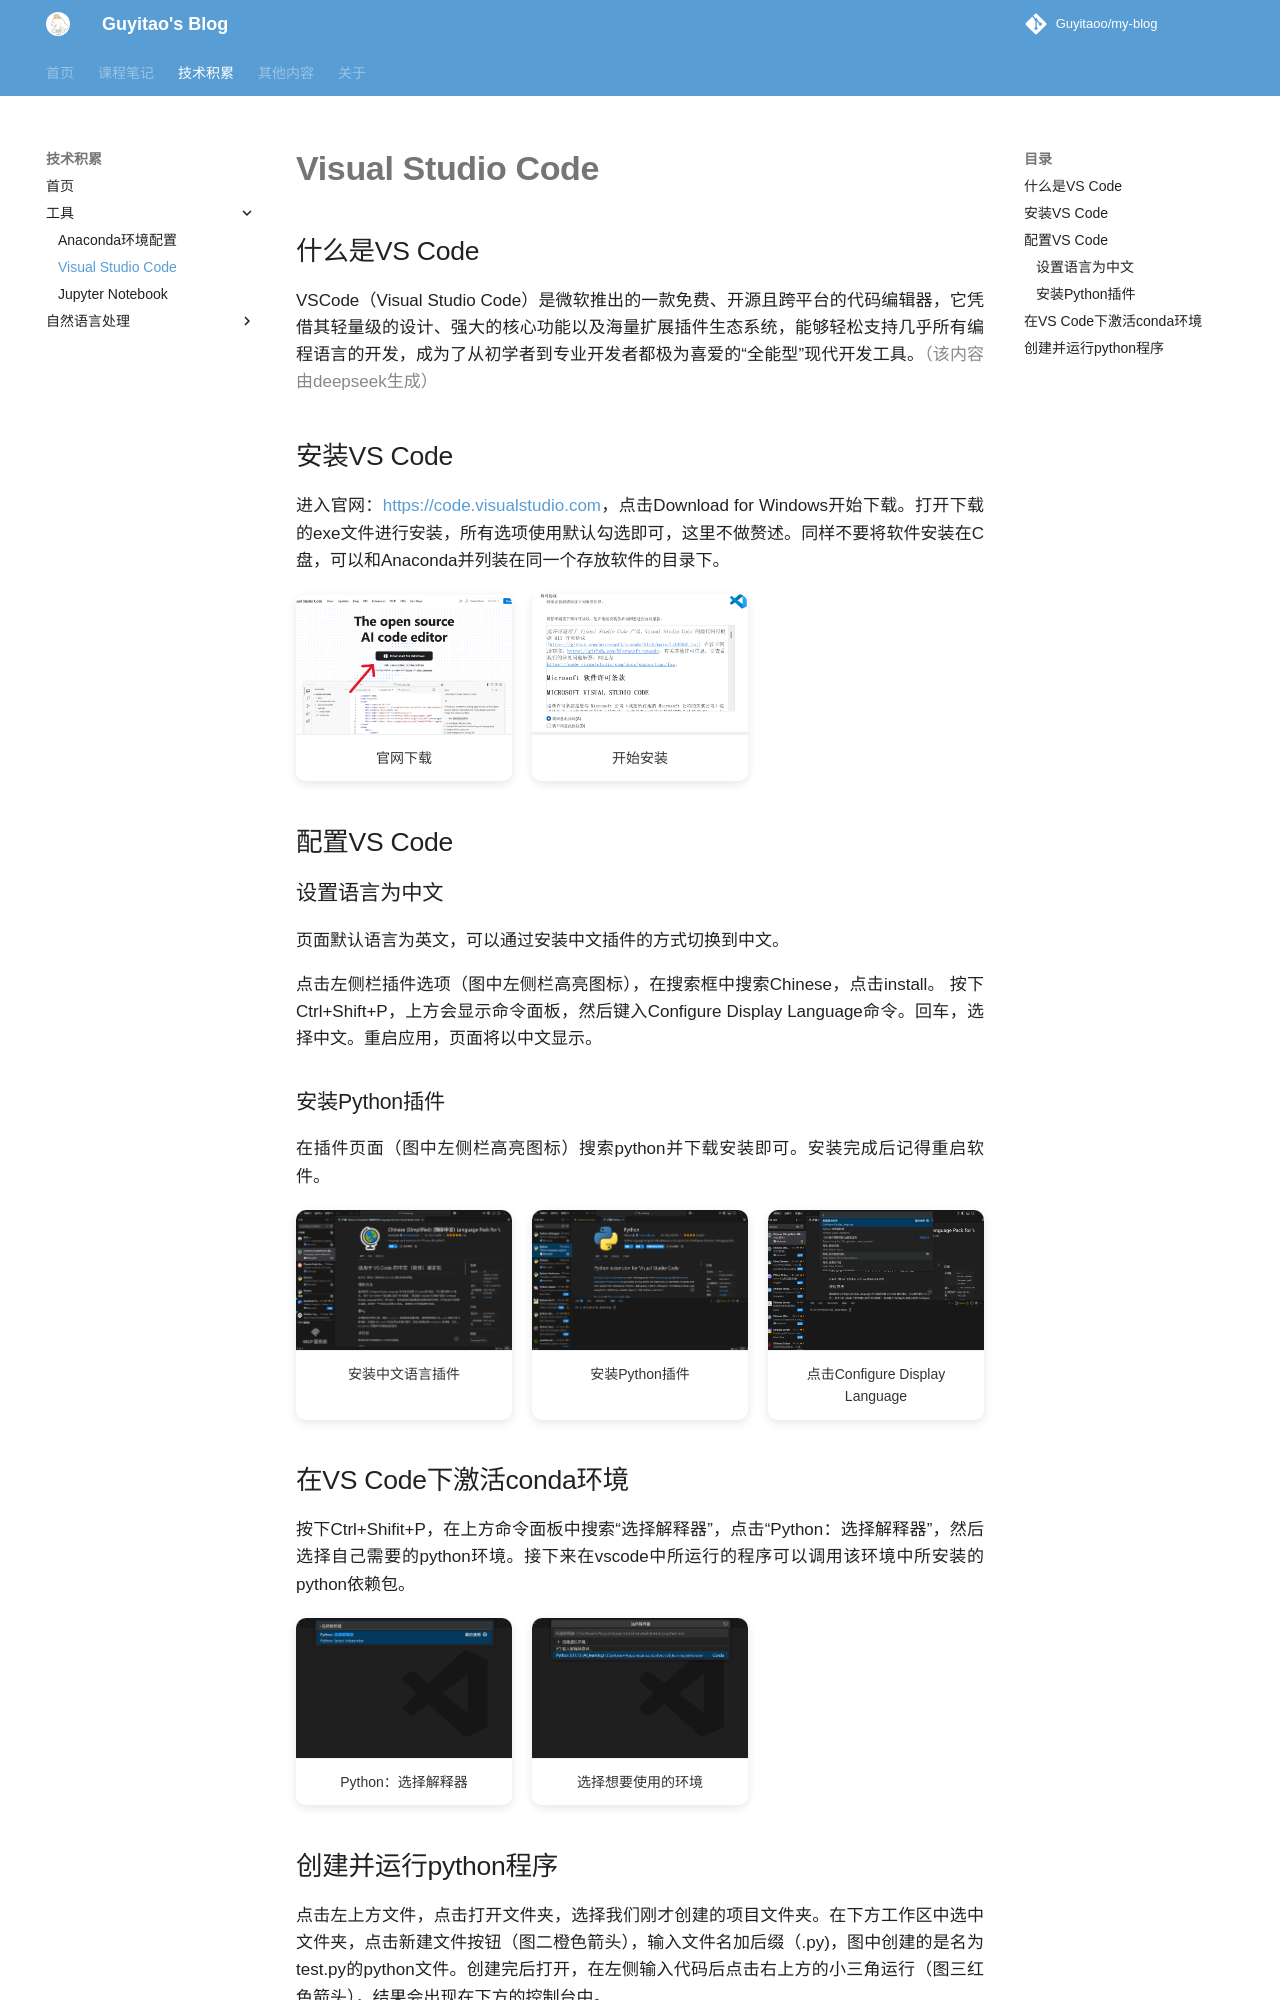

repository: Guyitaoo/my-blog · page: tech/tools/vscode/vscode/index.html · generator: mkdocs

# Visual Studio Code

## 什么是VS Code

VSCode（Visual Studio Code）是微软推出的一款免费、开源且跨平台的代码编辑器，它凭借其轻量级的设计、强大的核心功能以及海量扩展插件生态系统，能够轻松支持几乎所有编程语言的开发，成为了从初学者到专业开发者都极为喜爱的“全能型”现代开发工具。<span style="color: #888">（该内容由deepseek生成）</span>


## 安装VS Code

进入官网：<https://code.visualstudio.com>，点击Download for Windows开始下载。打开下载的exe文件进行安装，所有选项使用默认勾选即可，这里不做赘述。同样不要将软件安装在C盘，可以和Anaconda并列装在同一个存放软件的目录下。

<div class="gallery">
  <div class="gallery-item" data-src="../1.png" data-caption="官网下载">
    <img src="../1.png" alt=data-caption>
    <div class="caption">官网下载</div>
  </div>
  <div class="gallery-item" data-src="../2.png" data-caption="开始安装">
    <img src="../2.png" alt=data-caption>
    <div class="caption">开始安装</div>
  </div>
</div>

## 配置VS Code

### 设置语言为中文

页面默认语言为英文，可以通过安装中文插件的方式切换到中文。

点击左侧栏插件选项（图中左侧栏高亮图标），在搜索框中搜索Chinese，点击install。 按下Ctrl+Shift+P，上方会显示命令面板，然后键入Configure Display Language命令。回车，选择中文。重启应用，页面将以中文显示。

### 安装Python插件

在插件页面（图中左侧栏高亮图标）搜索python并下载安装即可。安装完成后记得重启软件。


<div class="gallery">
  <div class="gallery-item" data-src="../3.png" data-caption="安装中文语言插件">
    <img src="../3.png" alt=data-caption>
    <div class="caption">安装中文语言插件</div>
  </div>
  <div class="gallery-item" data-src="../4.png" data-caption="安装Python插件">
    <img src="../4.png" alt=data-caption>
    <div class="caption">安装Python插件</div>
  </div>
  <div class="gallery-item" data-src="../5.png" data-caption="点击Configure Display Language">
    <img src="../5.png" alt=data-caption>
    <div class="caption">点击Configure Display Language</div>
  </div>
</div>

## 在VS Code下激活conda环境

按下Ctrl+Shifit+P，在上方命令面板中搜索“选择解释器”，点击“Python：选择解释器”，然后选择自己需要的python环境。接下来在vscode中所运行的程序可以调用该环境中所安装的python依赖包。

<div class="gallery">
  <div class="gallery-item" data-src="../6.png" data-caption="Python：选择解释器">
    <img src="../6.png" alt=data-caption>
    <div class="caption">Python：选择解释器</div>
  </div>
  <div class="gallery-item" data-src="../7.png" data-caption="选择想要使用的环境">
    <img src="../7.png" alt=data-caption>
    <div class="caption">选择想要使用的环境</div>
  </div>
</div>
